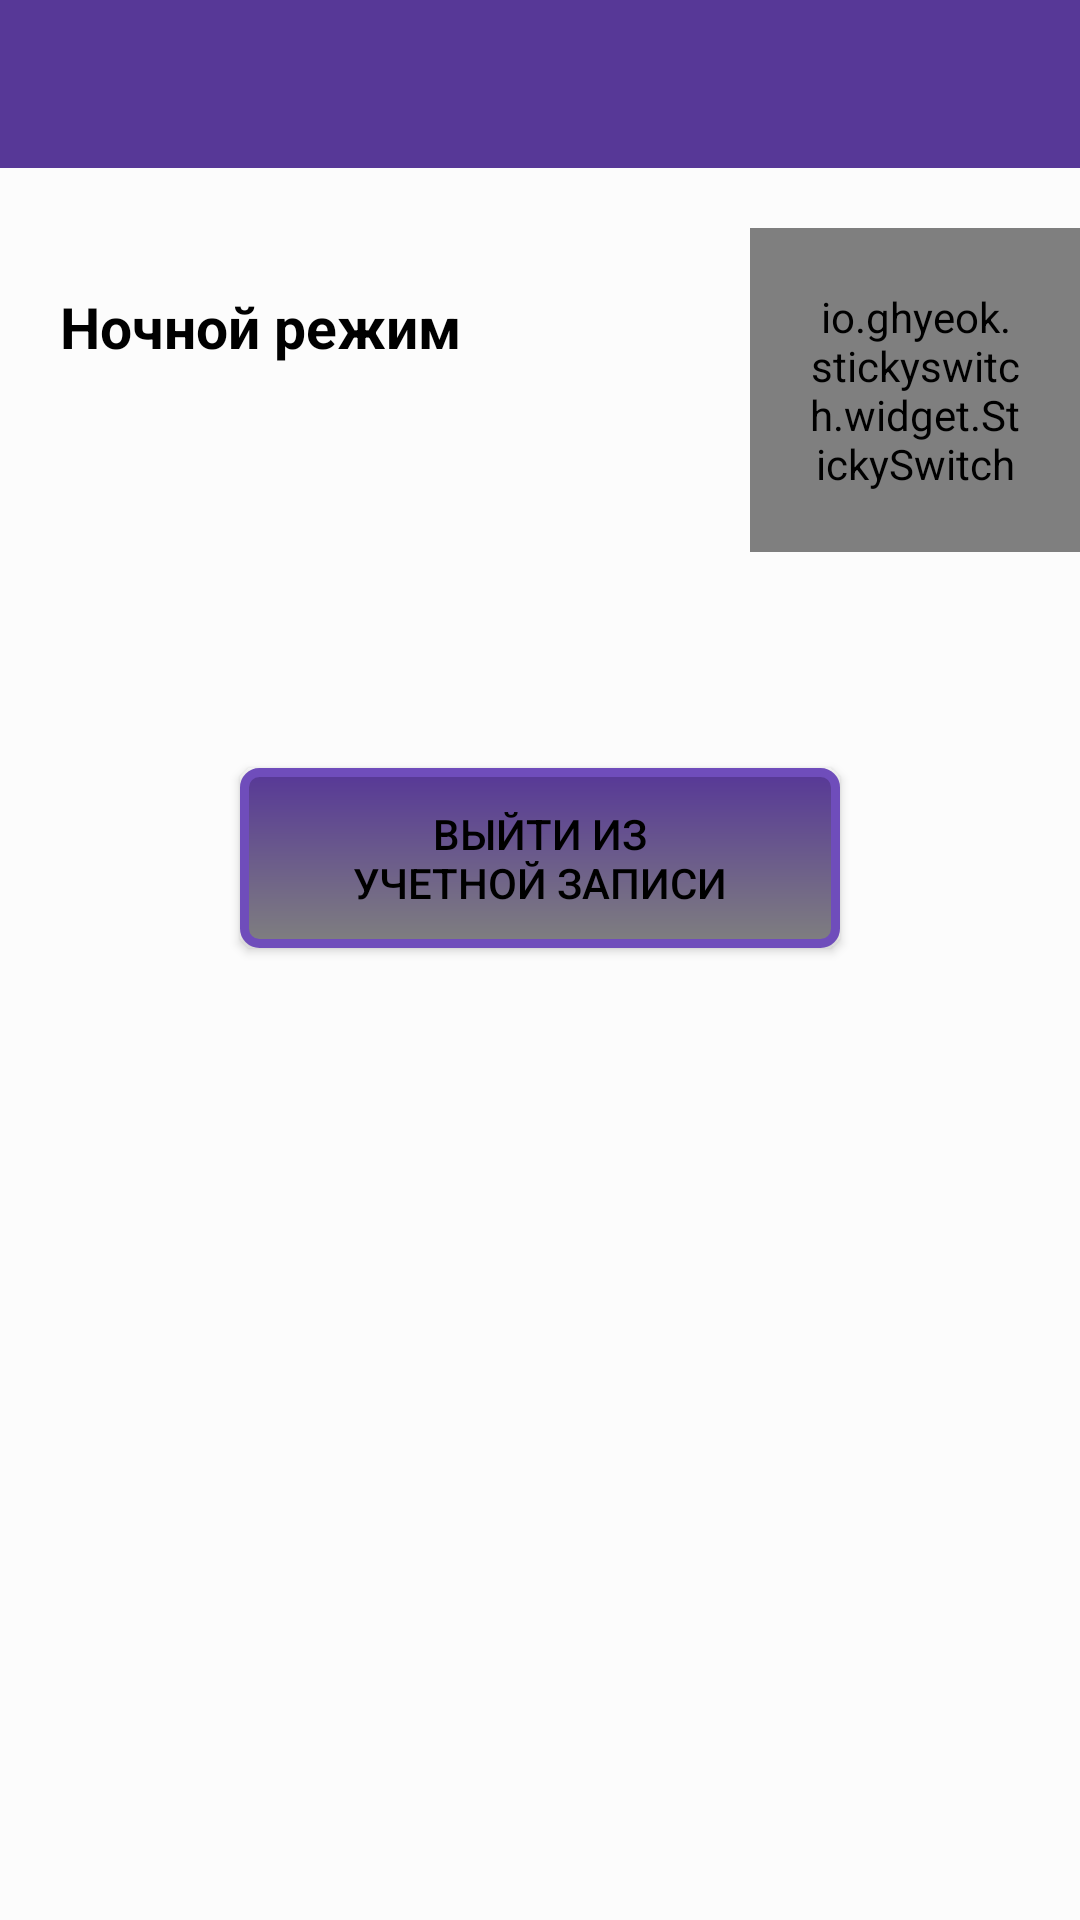

This screen was rendered from an Android layout file. Write that file and the resources it references.
<!-- AndroidManifest.xml: application theme AppTheme -->
<!-- res/layout/activity_menu_settings.xml -->
<?xml version="1.0" encoding="utf-8"?>
<RelativeLayout
    xmlns:android="http://schemas.android.com/apk/res/android"
    xmlns:app="http://schemas.android.com/apk/res-auto"
    xmlns:tools="http://schemas.android.com/tools"
    android:layout_width="match_parent"
    android:layout_height="match_parent"
    android:background="?attr/backgroundcolor">

    <include
        android:id="@+id/toolbar"
        layout="@layout/toolbar"
        tools:layout_editor_absoluteX="0dp"
        tools:layout_editor_absoluteY="16dp" />

    <io.ghyeok.stickyswitch.widget.StickySwitch
        android:id="@+id/sticky_switch"
        android:layout_width="wrap_content"
        android:layout_height="wrap_content"
        android:layout_below="@+id/toolbar"
        android:layout_marginLeft="250dp"
        android:layout_marginTop="20dp"
        android:padding="20dp"
        app:ss_animationDuration="600"
        app:ss_animationType="line"
        app:ss_iconPadding="18dp"
        app:ss_iconSize="22dp"
        app:ss_leftIcon="@drawable/ic_wb_sunny_black_24dp"
        app:ss_leftText="Light"
        app:ss_rightIcon="@drawable/ic_brightness_3_black_24dp"
        app:ss_rightText="Dark"
        app:ss_selectedTextSize="15sp"
        app:ss_sliderBackgroundColor="@color/colorGray"
        app:ss_switchColor="@color/colorSwitchColor"
        app:ss_textColor="?attr/textcolor"
        app:ss_textSize="15sp" />

    <TextView
        android:id="@+id/textView"
        android:layout_width="wrap_content"
        android:layout_height="wrap_content"
        android:layout_below="@+id/toolbar"
        android:layout_marginTop="20dp"
        android:textStyle="bold"
        android:padding="20dp"
        android:text="@string/switch_activity_menu_settings"
        android:textColor="?attr/textcolor"
        android:textSize="19sp"
         />

    <Button
        android:id="@+id/buttonLogout"
        android:layout_width="200dp"
        android:layout_height="60dp"
        android:layout_below="@id/toolbar"
        android:layout_centerHorizontal="true"
        android:layout_marginTop="200dp"
        android:background="@drawable/buttonstyle"
        android:paddingLeft="35dp"
        android:onClick="onClick"
        android:paddingRight="35dp"
        android:text="@string/button_logout"
        android:textColor="?attr/textcolor"
        android:textSize="14sp"
        tools:layout_editor_absoluteX="82dp" />

</RelativeLayout>
<!-- res/layout/toolbar.xml (included above) -->
<?xml version="1.0" encoding="utf-8"?>
<android.support.v7.widget.Toolbar xmlns:android="http://schemas.android.com/apk/res/android"
    android:layout_width="match_parent"
    android:layout_height="wrap_content"
    xmlns:app="http://schemas.android.com/apk/res-auto"
    android:background="@color/colorPrimary">

    <Spinner
        android:id="@+id/spinner"
        android:layout_width="wrap_content"
        android:layout_height="wrap_content"
        app:showAsAction="always"
        android:title="Spinner"
        android:visibility="gone"
        app:actionViewClass="android.widget.Spinner">

    </Spinner>

</android.support.v7.widget.Toolbar>
<!-- resources referenced by this layout -->
<resources>
  <color name="colorGray">#7f7f7f</color>
  <color name="colorPrimary">#573897</color>
  <color name="colorSwitchColor">#573897</color>
  <!-- drawable buttonstyle (drawable) -->
  <?xml version="1.0" encoding="utf-8"?>
  <shape xmlns:android="http://schemas.android.com/apk/res/android"
      android:thickness="0dp"
      android:shape="rectangle">
      <stroke android:width="3dp"
          android:color="@color/colorPrimaryDark"/>
      <corners android:radius="5dp" />
       <gradient
          android:startColor="@color/colorPrimary"
          android:endColor="@color/colorGray"
          android:type="linear"
          android:angle="270"/>
  </shape>
  <string name="button_logout">Выйти из учетной записи</string>
  <string name="switch_activity_menu_settings">Ночной режим</string>
  <style name="AppTheme" parent="Theme.AppCompat.DayNight.NoActionBar">
          
          <item name="android:windowAnimationStyle">@null</item>
          <item name="android:actionOverflowButtonStyle">@style/MyActionButtonOverflow_White</item>
          <item name="colorPrimary">@color/colorPrimary</item>
          <item name="colorPrimaryDark">@color/colorPrimaryDark</item>
          <item name="colorAccent">@color/colorAccent</item>
          <item name="backgroundcolor">#fcfcfc</item>
          <item name="textcolor">#000000</item>
  
      </style>
  <color name="colorPrimaryDark">#6F4DBB</color>
  <style name="MyActionButtonOverflow_White" parent="android:style/Widget.Holo.Light.ActionButton.Overflow">
          <item name="android:src">@drawable/ic_settings_applications_black_24dp</item>
          <item name="android:background">?android:attr/actionBarItemBackground</item>
          <item name="android:contentDescription">"menuIcon"</item>
      </style>
  <color name="colorAccent">#D81B60</color>
</resources>
